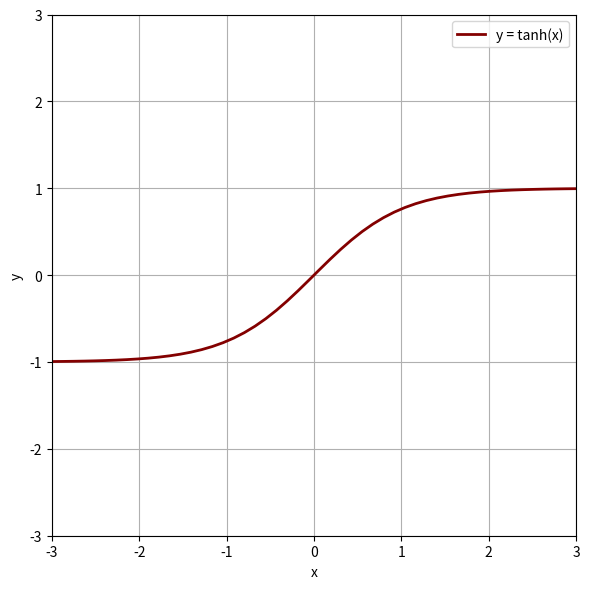

Python code for this plot:
# -*- coding: utf-8 -*-
"""
	Generates a tanh plot for use in the dissertation.
	Inspired by: https://is.wikipedia.org/wiki/Mynd:Sinh_cosh_tanh.svg
"""
__author__ = "Aly Shmahell"
__copyright__ = "Copyright © 2018, Aly Shmahell"
__license__ = "All Rights Reserved"
__version__ = "TDPR1"
__maintainer__ = "Aly Shmahell"
__email__ = "aly.shmahell@gmail.com"
__status__ = "Thesis Defense PreRelease"

import numpy as np
import matplotlib.pyplot as plt


lim = 3
fig, ax = plt.subplots(figsize=(lim*2, lim*2))
linspace = np.linspace(-lim, lim)
ax.plot(linspace, np.tanh(linspace), label="y = tanh(x)", color="#830000", linewidth=2)
ax.set_xlim(-lim, lim)
ax.set_ylim(-lim, lim)
ax.set_xticks([x for x in range(-lim,lim+1)])
ax.set_yticks([y for y in range(-lim,lim+1)])
ax.set_xlabel("x")
ax.set_ylabel("y")
ax.grid("on")
ax.legend()
fig.tight_layout()
fig.savefig("tanh.pdf", transparent=False)
